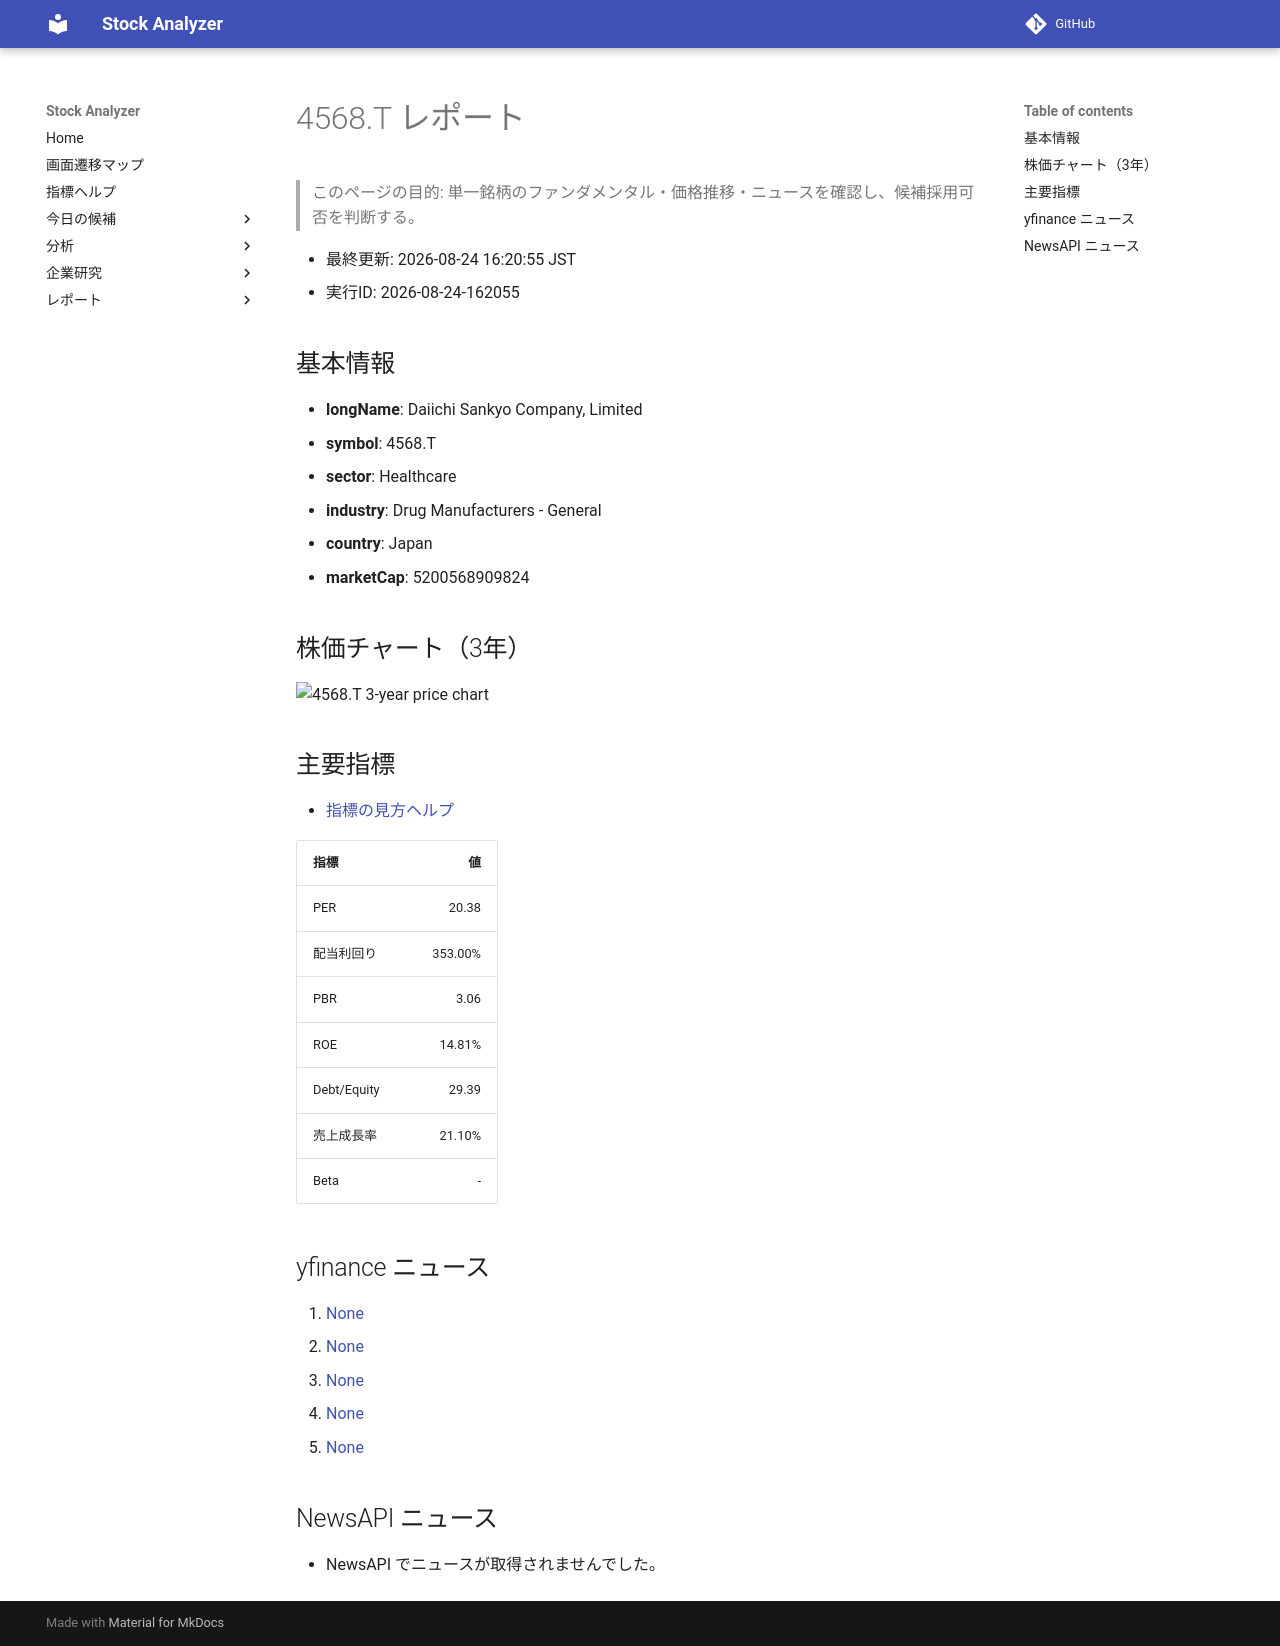

repository: Yumi-note/Making-APP · page: stocks/2026-08-24/162055/4568_T/index.html · generator: mkdocs

# 4568.T レポート

> このページの目的: 単一銘柄のファンダメンタル・価格推移・ニュースを確認し、候補採用可否を判断する。

- 最終更新: 2026-08-24 16:20:55 JST
- 実行ID: 2026-08-24-162055

## 基本情報

- **longName**: Daiichi Sankyo Company, Limited
- **symbol**: 4568.T
- **sector**: Healthcare
- **industry**: Drug Manufacturers - General
- **country**: Japan
- **marketCap**: 5200568909824

## 株価チャート（3年）

![4568.T 3-year price chart](4568_T_3y.png)

## 主要指標

- [指標の見方ヘルプ](../../../../indicators.md)

| 指標 | 値 |
|---|---:|
| PER | 20.38 |
| 配当利回り | 353.00% |
| PBR | 3.06 |
| ROE | 14.81% |
| Debt/Equity | 29.39 |
| 売上成長率 | 21.10% |
| Beta | - |

## yfinance ニュース

1. [None](None)
2. [None](None)
3. [None](None)
4. [None](None)
5. [None](None)

## NewsAPI ニュース

- NewsAPI でニュースが取得されませんでした。
